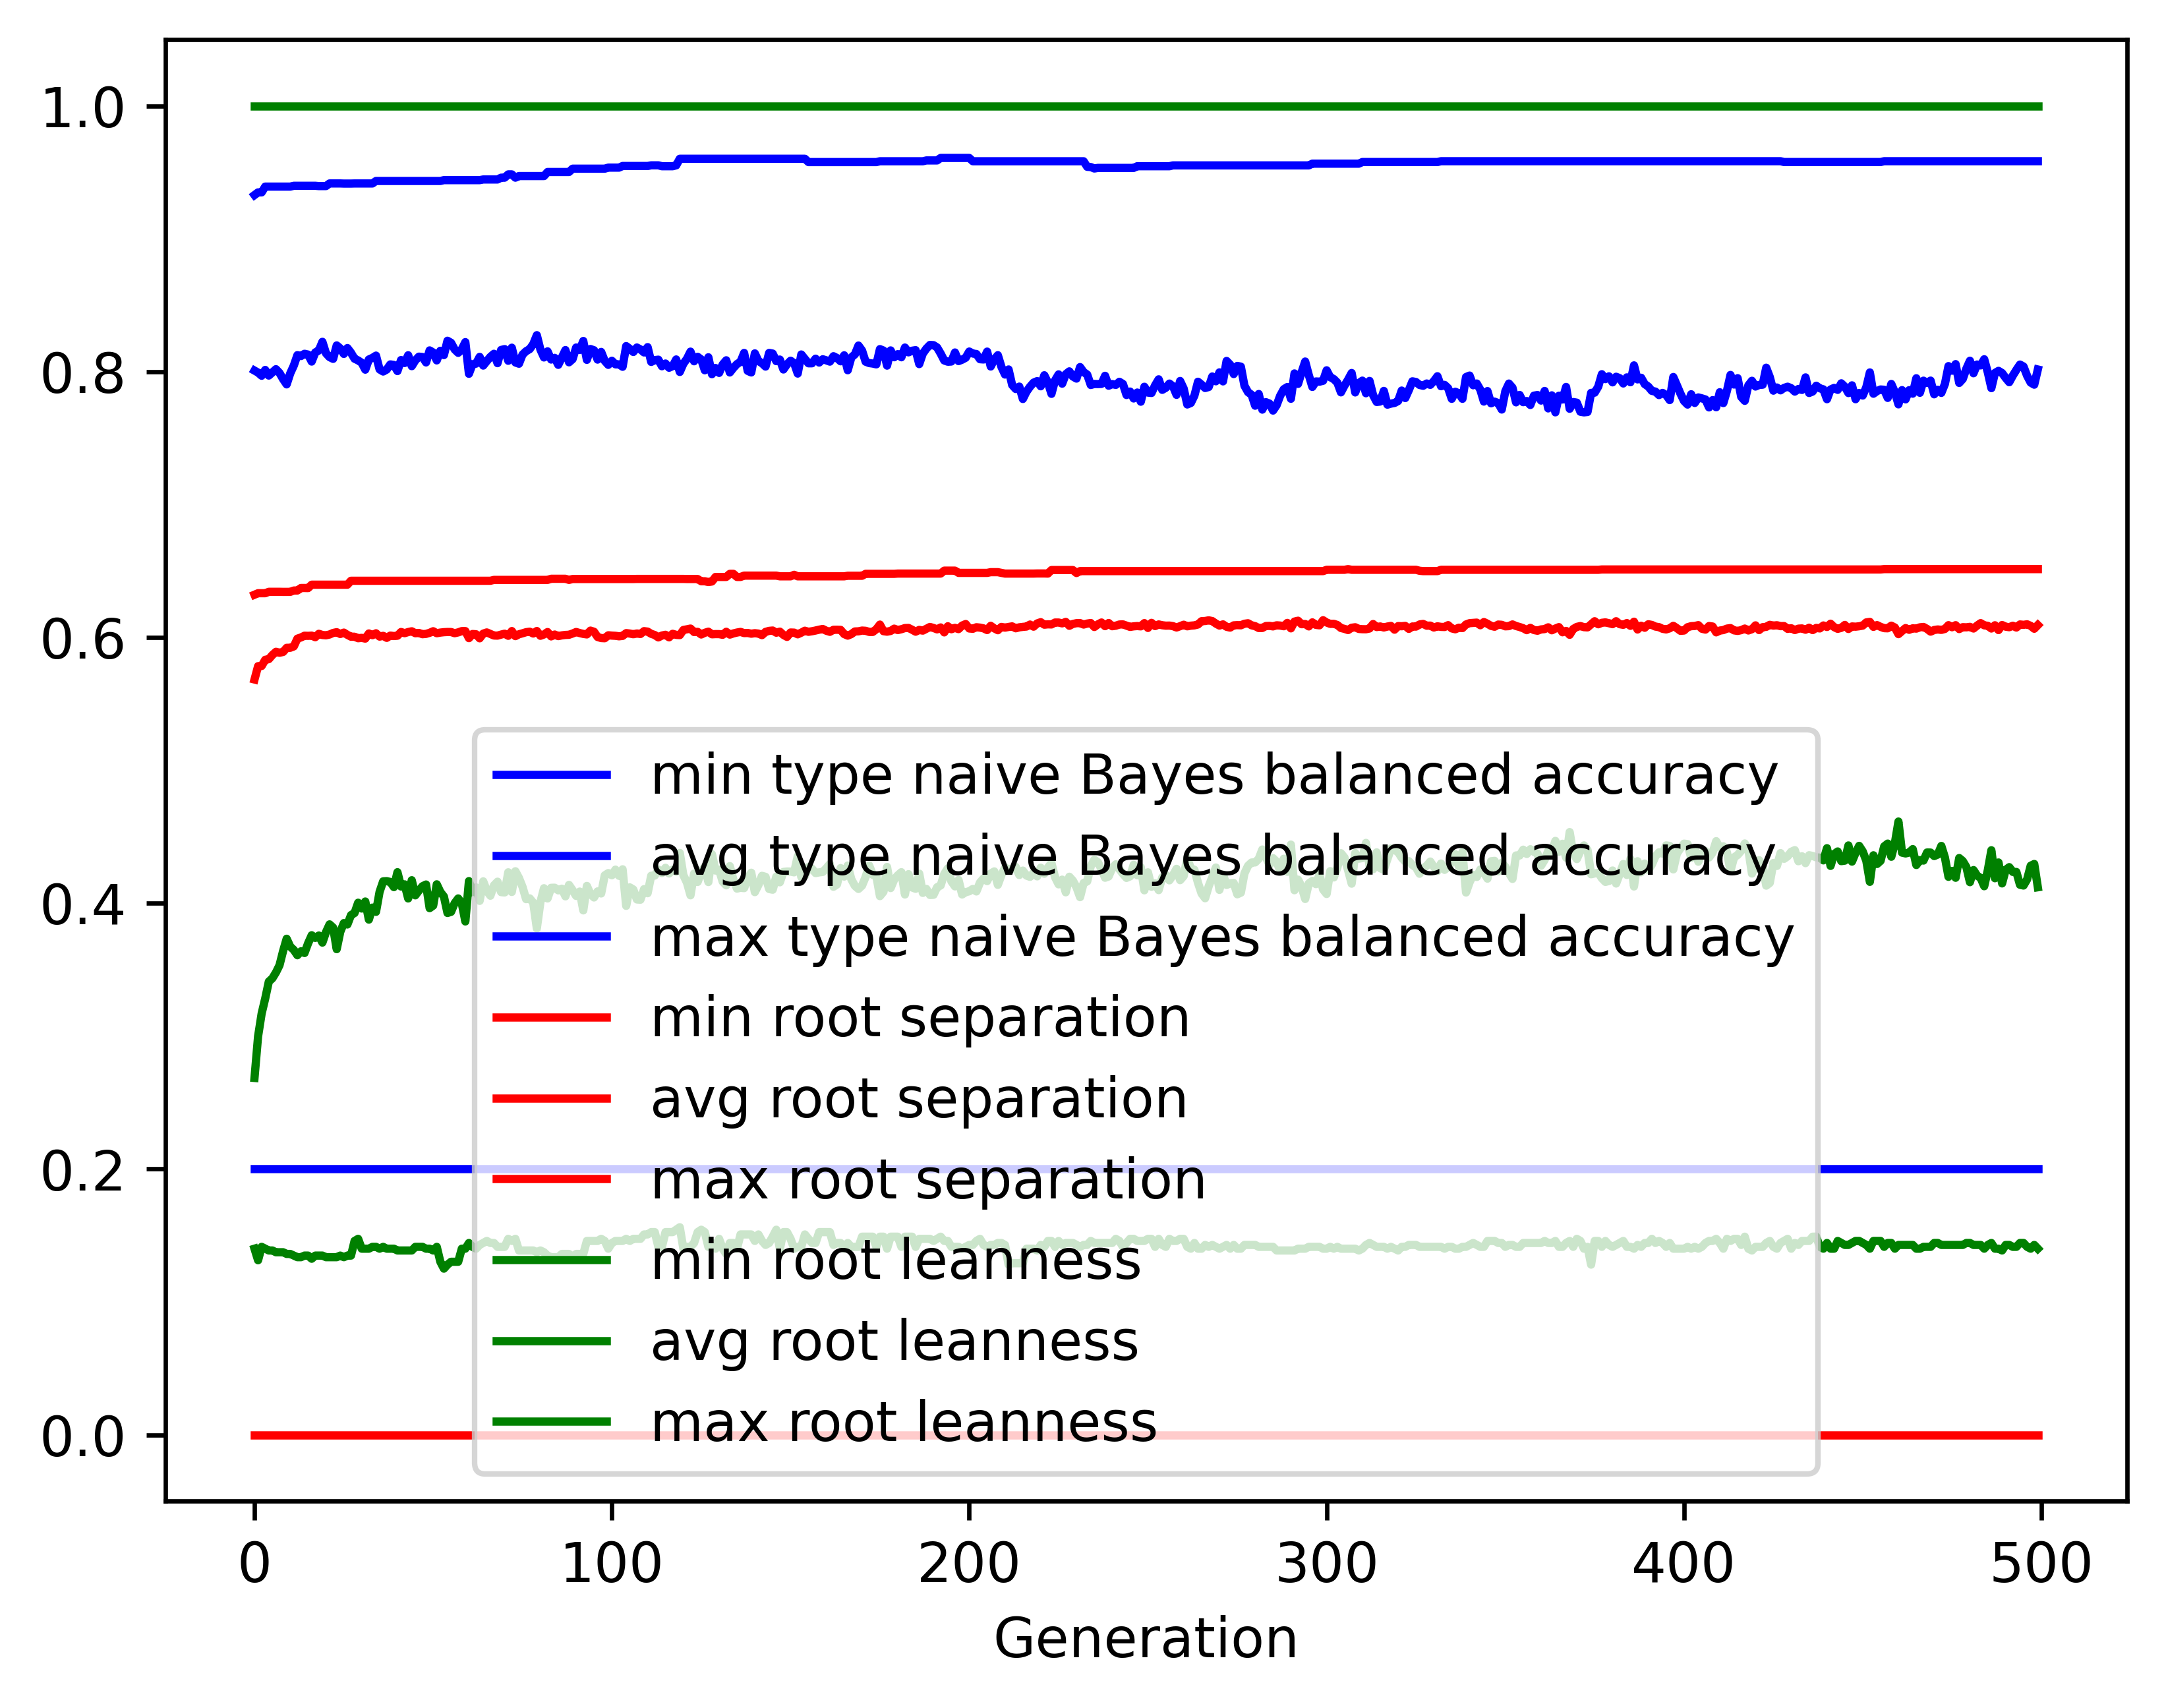

The data file committed next to this chart (first rows):
gen, evals, gen_feats, explored, type naive Bayes balanced accuracy_min, type naive Bayes balanced accuracy_avg, type naive Bayes balanced accuracy_max, type naive Bayes balanced accuracy_std, root separation_min, root separation_avg, root separation_max, root separation_std, root leanness_min, root leanness_avg, root leanness_max, root leanness_std
0, 500, 391, 391, 0.2, 0.8008, 0.9329, 0.149, 0.0, 0.5683, 0.6321, 0.07894, 0.14, 0.2685, 1.0, 0.1438
1, 679, 620, 621, 0.2, 0.7992, 0.9349, 0.1175, 0.0, 0.5784, 0.6333, 0.04357, 0.1313, 0.2998, 1.0, 0.1201
2, 735, 639, 827, 0.2, 0.7969, 0.9349, 0.1268, 0.0, 0.5785, 0.6333, 0.04523, 0.1414, 0.317, 1.0, 0.1298
3, 727, 663, 1024, 0.2, 0.8013, 0.9392, 0.1137, 0.0, 0.5831, 0.6333, 0.03855, 0.14, 0.3283, 1.0, 0.1296
4, 732, 672, 1215, 0.2, 0.797, 0.9392, 0.1117, 0.0, 0.5836, 0.6343, 0.03808, 0.1387, 0.341, 1.0, 0.1311
5, 724, 703, 1414, 0.2, 0.7994, 0.9392, 0.1065, 0.0, 0.5867, 0.6343, 0.03736, 0.1387, 0.3435, 1.0, 0.1307
6, 725, 748, 1621, 0.2, 0.8018, 0.9392, 0.09855, 0.0, 0.5892, 0.6343, 0.03598, 0.1374, 0.3479, 1.0, 0.1253
7, 724, 739, 1796, 0.2, 0.799, 0.9392, 0.1123, 0.0, 0.5885, 0.6343, 0.03806, 0.1374, 0.3533, 1.0, 0.1409
8, 720, 754, 1965, 0.2, 0.7943, 0.9392, 0.1107, 0.0, 0.5891, 0.6342, 0.0378, 0.1374, 0.364, 1.0, 0.1399
9, 727, 719, 2108, 0.2, 0.7904, 0.9392, 0.1075, 0.0, 0.5922, 0.6342, 0.03746, 0.1361, 0.3733, 1.0, 0.1339
10, 719, 748, 2255, 0.2, 0.7987, 0.9392, 0.1153, 0.0, 0.5922, 0.6343, 0.03868, 0.1361, 0.3674, 1.0, 0.143
11, 712, 747, 2401, 0.2, 0.8046, 0.9398, 0.1123, 0.0, 0.5932, 0.6353, 0.0377, 0.1348, 0.3648, 1.0, 0.1431
12, 717, 758, 2540, 0.2, 0.8124, 0.9398, 0.09799, 0.0, 0.5991, 0.6353, 0.03599, 0.1336, 0.3608, 1.0, 0.1335
13, 719, 760, 2674, 0.2, 0.8117, 0.9398, 0.09851, 0.0, 0.6, 0.6372, 0.03639, 0.1336, 0.3638, 1.0, 0.1346
14, 724, 744, 2799, 0.2, 0.8134, 0.9398, 0.09523, 0.0, 0.6013, 0.6372, 0.0353, 0.1348, 0.3625, 1.0, 0.1374
15, 721, 768, 2934, 0.2, 0.8128, 0.9398, 0.09351, 0.0, 0.6012, 0.6371, 0.03549, 0.1348, 0.3698, 1.0, 0.1333
16, 722, 785, 3044, 0.2, 0.8076, 0.9398, 0.1034, 0.0, 0.6014, 0.6397, 0.03733, 0.1325, 0.3759, 1.0, 0.1419
17, 699, 766, 3153, 0.2, 0.8145, 0.9398, 0.1004, 0.0, 0.6001, 0.6397, 0.03673, 0.1348, 0.3739, 1.0, 0.1387
18, 713, 746, 3263, 0.2, 0.8159, 0.9396, 0.09383, 0.0, 0.6027, 0.6397, 0.03592, 0.1348, 0.3757, 1.0, 0.1336
19, 722, 750, 3372, 0.2, 0.8224, 0.9396, 0.08769, 0.0, 0.6018, 0.6397, 0.03555, 0.1348, 0.3703, 1.0, 0.1274
20, 707, 762, 3486, 0.2, 0.8138, 0.9396, 0.09893, 0.0, 0.6016, 0.6397, 0.03613, 0.1336, 0.3782, 1.0, 0.1391
21, 707, 731, 3585, 0.2, 0.8109, 0.9416, 0.09626, 0.0, 0.6022, 0.6397, 0.03667, 0.1336, 0.3841, 1.0, 0.1356
22, 714, 775, 3695, 0.2, 0.8096, 0.9416, 0.1005, 0.0, 0.6034, 0.6397, 0.03746, 0.1336, 0.3816, 1.0, 0.1384
23, 689, 740, 3763, 0.2, 0.8197, 0.9416, 0.09908, 0.0, 0.6039, 0.6397, 0.03643, 0.1336, 0.3654, 1.0, 0.1431
24, 696, 768, 3844, 0.2, 0.8175, 0.9416, 0.09561, 0.0, 0.6026, 0.6397, 0.03666, 0.1348, 0.3785, 1.0, 0.1362
25, 713, 778, 3920, 0.2, 0.8133, 0.9415, 0.09802, 0.0, 0.6036, 0.6397, 0.03684, 0.1336, 0.3851, 1.0, 0.1371
26, 726, 777, 3995, 0.2, 0.8177, 0.9415, 0.09777, 0.0, 0.6019, 0.6397, 0.03741, 0.1348, 0.384, 1.0, 0.1357
27, 719, 780, 4076, 0.2, 0.8142, 0.9415, 0.096, 0.0, 0.6005, 0.6426, 0.0367, 0.1348, 0.391, 1.0, 0.1348
28, 715, 758, 4148, 0.2, 0.8097, 0.9416, 0.101, 0.0, 0.6005, 0.6426, 0.03707, 0.1459, 0.3926, 1.0, 0.1377
29, 712, 776, 4219, 0.2, 0.8084, 0.9416, 0.1001, 0.0, 0.5994, 0.6426, 0.03736, 0.1474, 0.4004, 1.0, 0.1343
30, 711, 760, 4279, 0.2, 0.8066, 0.9416, 0.1058, 0.0, 0.5997, 0.6426, 0.03902, 0.14, 0.396, 1.0, 0.1445
31, 689, 792, 4340, 0.2, 0.8015, 0.9416, 0.1104, 0.0, 0.5991, 0.6426, 0.03926, 0.14, 0.4013, 1.0, 0.1459
32, 696, 802, 4408, 0.2, 0.8091, 0.9416, 0.1094, 0.0, 0.603, 0.6426, 0.03873, 0.14, 0.3876, 1.0, 0.1481
33, 709, 813, 4471, 0.2, 0.8103, 0.9416, 0.09816, 0.0, 0.6017, 0.6426, 0.03789, 0.1414, 0.3967, 1.0, 0.1282
34, 707, 782, 4525, 0.2, 0.8121, 0.9435, 0.1003, 0.0, 0.6031, 0.6426, 0.03856, 0.1414, 0.3935, 1.0, 0.1338
35, 703, 794, 4585, 0.2, 0.8017, 0.9435, 0.1056, 0.0, 0.6006, 0.6426, 0.03789, 0.14, 0.4086, 1.0, 0.1419
36, 694, 740, 4637, 0.2, 0.8001, 0.9435, 0.1049, 0.0, 0.6012, 0.6426, 0.03856, 0.1414, 0.4164, 1.0, 0.1359
37, 724, 760, 4687, 0.2, 0.8015, 0.9435, 0.1094, 0.0, 0.5996, 0.6426, 0.03945, 0.14, 0.4166, 1.0, 0.1368
38, 706, 741, 4731, 0.2, 0.8054, 0.9435, 0.1051, 0.0, 0.6014, 0.6426, 0.03898, 0.14, 0.416, 1.0, 0.1362
39, 709, 751, 4775, 0.2, 0.805, 0.9435, 0.1088, 0.0, 0.601, 0.6426, 0.03923, 0.14, 0.4121, 1.0, 0.1389
40, 700, 711, 4823, 0.2, 0.8004, 0.9435, 0.1087, 0.0, 0.6013, 0.6426, 0.03879, 0.1387, 0.4233, 1.0, 0.1345
41, 700, 749, 4861, 0.2, 0.8087, 0.9435, 0.1018, 0.0, 0.6041, 0.6426, 0.03787, 0.1387, 0.4125, 1.0, 0.134
42, 698, 743, 4893, 0.2, 0.8065, 0.9435, 0.1048, 0.0, 0.6032, 0.6426, 0.03814, 0.1387, 0.4142, 1.0, 0.1358
43, 712, 747, 4928, 0.2, 0.8123, 0.9435, 0.1033, 0.0, 0.604, 0.6426, 0.03743, 0.1387, 0.4036, 1.0, 0.1417
44, 712, 727, 4966, 0.2, 0.8041, 0.9435, 0.1061, 0.0, 0.6046, 0.6426, 0.0373, 0.1387, 0.4173, 1.0, 0.1385
45, 726, 746, 5008, 0.2, 0.8084, 0.9435, 0.1088, 0.0, 0.6032, 0.6426, 0.0384, 0.1414, 0.4059, 1.0, 0.1485
46, 710, 754, 5058, 0.2, 0.8113, 0.9435, 0.1024, 0.0, 0.6033, 0.6426, 0.03806, 0.1414, 0.4095, 1.0, 0.1366
47, 712, 757, 5091, 0.2, 0.811, 0.9435, 0.103, 0.0, 0.6024, 0.6426, 0.03739, 0.1414, 0.4127, 1.0, 0.1377
48, 706, 772, 5123, 0.2, 0.8069, 0.9435, 0.1091, 0.0, 0.6027, 0.6426, 0.03835, 0.14, 0.4141, 1.0, 0.1401
49, 713, 766, 5156, 0.2, 0.816, 0.9435, 0.1076, 0.0, 0.6035, 0.6426, 0.03843, 0.14, 0.3963, 1.0, 0.1478
50, 706, 764, 5178, 0.2, 0.8144, 0.9435, 0.1083, 0.0, 0.6047, 0.6426, 0.03849, 0.1387, 0.3982, 1.0, 0.1465
51, 689, 757, 5212, 0.2, 0.8084, 0.9435, 0.1108, 0.0, 0.6031, 0.6426, 0.03835, 0.1414, 0.4142, 1.0, 0.1409
52, 723, 739, 5239, 0.2, 0.8157, 0.9435, 0.1056, 0.0, 0.6036, 0.6426, 0.03812, 0.1302, 0.4085, 1.0, 0.1383
53, 707, 781, 5262, 0.2, 0.8124, 0.9441, 0.1091, 0.0, 0.6039, 0.6426, 0.03952, 0.125, 0.405, 1.0, 0.1477
54, 723, 778, 5293, 0.2, 0.8232, 0.9441, 0.09961, 0.0, 0.6041, 0.6426, 0.03742, 0.128, 0.3926, 1.0, 0.1424
55, 715, 766, 5310, 0.2, 0.8217, 0.9441, 0.1023, 0.0, 0.604, 0.6426, 0.03772, 0.1302, 0.3935, 1.0, 0.1454
56, 691, 760, 5321, 0.2, 0.8167, 0.9441, 0.1062, 0.0, 0.6032, 0.6426, 0.0392, 0.1302, 0.4, 1.0, 0.1465
57, 702, 796, 5350, 0.2, 0.8141, 0.9441, 0.1093, 0.0, 0.6038, 0.6426, 0.03975, 0.1302, 0.4036, 1.0, 0.1474
58, 681, 794, 5369, 0.2, 0.8169, 0.9441, 0.1096, 0.0, 0.6047, 0.6426, 0.03945, 0.14, 0.3999, 1.0, 0.1487
59, 699, 786, 5393, 0.2, 0.8222, 0.9441, 0.1087, 0.0, 0.6048, 0.6426, 0.03891, 0.14, 0.3863, 1.0, 0.1531
... 440 more rows
